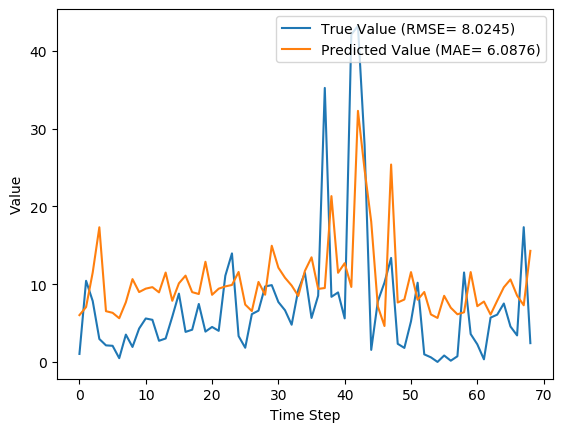

The data file committed next to this chart (first rows):
y_true, y_pred, y_true_scaled, y_pred_scaled
1.029, 6.02, 0.009665, 0.05657
10.43, 7.056, 0.09803, 0.0663
7.83, 11.5, 0.07357, 0.108
2.951, 17.31, 0.02773, 0.1627
2.13, 6.526, 0.02001, 0.06132
2.073, 6.315, 0.01948, 0.05934
0.4814, 5.617, 0.004524, 0.05278
3.513, 7.682, 0.03301, 0.07218
1.926, 10.65, 0.01809, 0.1001
4.293, 8.985, 0.04034, 0.08443
5.587, 9.424, 0.0525, 0.08855
5.416, 9.616, 0.05089, 0.09035
2.717, 8.947, 0.02553, 0.08407
3.014, 11.49, 0.02832, 0.108
5.817, 7.862, 0.05466, 0.07387
8.783, 10.11, 0.08253, 0.09497
3.86, 11.1, 0.03627, 0.1043
4.144, 8.973, 0.03894, 0.08432
7.454, 8.733, 0.07004, 0.08206
3.899, 12.88, 0.03663, 0.121
4.497, 8.63, 0.04226, 0.08109
3.997, 9.419, 0.03756, 0.0885
11.09, 9.712, 0.1042, 0.09126
13.96, 9.895, 0.1312, 0.09298
3.323, 11.57, 0.03122, 0.1087
1.823, 7.374, 0.01713, 0.06929
6.149, 6.541, 0.05777, 0.06146
6.593, 10.28, 0.06195, 0.09663
9.706, 8.638, 0.0912, 0.08117
9.877, 14.94, 0.09281, 0.1404
7.7, 12.12, 0.07235, 0.1139
6.643, 10.82, 0.06242, 0.1017
4.784, 9.823, 0.04495, 0.0923
9.247, 8.489, 0.08689, 0.07976
11.45, 11.71, 0.1076, 0.11
5.653, 13.45, 0.05312, 0.1264
8.521, 9.392, 0.08007, 0.08825
35.23, 9.504, 0.3311, 0.08931
8.371, 21.32, 0.07866, 0.2004
8.937, 11.46, 0.08398, 0.1077
5.6, 12.7, 0.05262, 0.1193
42.11, 9.643, 0.3956, 0.09061
43.21, 32.29, 0.406, 0.3034
27.9, 24.72, 0.2621, 0.2323
1.549, 18.04, 0.01455, 0.1695
7.801, 7.145, 0.0733, 0.06713
10.2, 4.617, 0.09581, 0.04338
13.38, 25.38, 0.1257, 0.2385
2.329, 7.643, 0.02188, 0.07182
1.801, 8.026, 0.01693, 0.07541
5.217, 11.55, 0.04902, 0.1085
10.18, 8, 0.09569, 0.07517
0.9729, 8.991, 0.009141, 0.08449
0.59, 6.106, 0.005544, 0.05737
0.0, 5.655, 0.0, 0.05314
0.8257, 8.502, 0.007759, 0.07989
0.1571, 6.969, 0.001477, 0.06548
0.7271, 6.127, 0.006832, 0.05758
11.5, 6.381, 0.1081, 0.05996
3.584, 11.56, 0.03368, 0.1086
... 9 more rows
